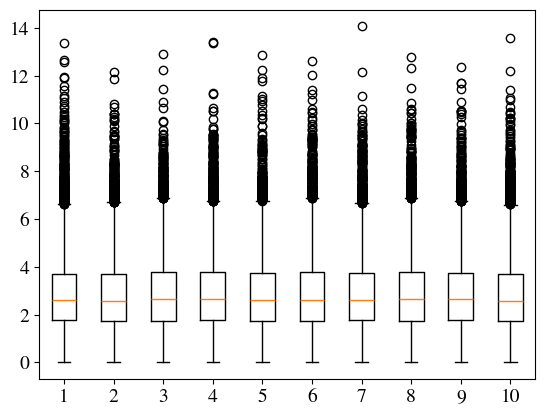

Recreate this plot in Python.
import numpy as np
import matplotlib.pyplot as plt

import matplotlib
matplotlib.rcParams['mathtext.fontset'] = 'stix'
matplotlib.rcParams['font.family'] = 'STIXGeneral'
matplotlib.rcParams.update({'font.size': 14})


sim_size = 10000
n = 2


def make_simulation(lambda_a = 2):

    lambda_c = 1000 * lambda_a
    lambda_d1 = 1.0459
    lambda_d2 = 1.8388

    def eval_va():
        return np.random.exponential(scale=1 / lambda_a)

    def eval_vc():
        return np.random.exponential(scale=1 / lambda_c)

    def eval_vd1():
        return np.random.exponential(scale=1 / lambda_d1)

    def eval_vd2():
        return np.random.exponential(scale=1 / lambda_d2)

    a = np.zeros((sim_size))
    c = np.zeros((sim_size))
    d = np.zeros((sim_size))

    for k in range(0, sim_size):

        V_a = eval_va()
        V_c = eval_vc()
        V_d1 = eval_vd1()
        V_d2 = eval_vd2()

        a[k] = max(V_a + a[k-1], c[k-n])
        c[k] = V_c + max(a[k], d[k-1])
        d[k] = V_d1 + V_d2 + c[k]

    W_q_each = c[1000:] - a[1000:]
    # W_q_each[W_q_each > 6] = 2
    # plt.boxplot(W_q_each)
    W_q = np.mean(W_q_each)
    print("Tempo médio de espera na fila: ", W_q)

    plt.show()

    return W_q_each


if __name__ == '__main__':
    """
    Main method to make 10 executions of simulation for one lambda_a
    """
    W_q_list = list()
    for _ in range(10):

        W_q_list.append(make_simulation())

    plt.boxplot(W_q_list)
    plt.show()
    print("Média: ", np.mean(W_q_list))

# if __name__ == '__main__':
#     """
#     Main method to compare each lambda for one execution
#     """
#     W_q_list = list()
#     lambda_a_list = [0.1, 0.4, 0.6, 1, 2]
#     for la in lambda_a_list:
#
#         W_q_list.append(make_simulation(lambda_a=la))
#
#     plt.boxplot(W_q_list)
#     plt.xticks(range(1, len(lambda_a_list)+1), lambda_a_list)
#     plt.xlabel("$\lambda_a$")
#     plt.ylabel("$w_q$")
#     plt.show()